Run: headless pygame with SDL's dummy video driver; simulated clock (each Clock.tick advances the game by its frame time, no real sleeping); random seed 0; keys injected as events and as key.get_pressed() state; no mouse input.
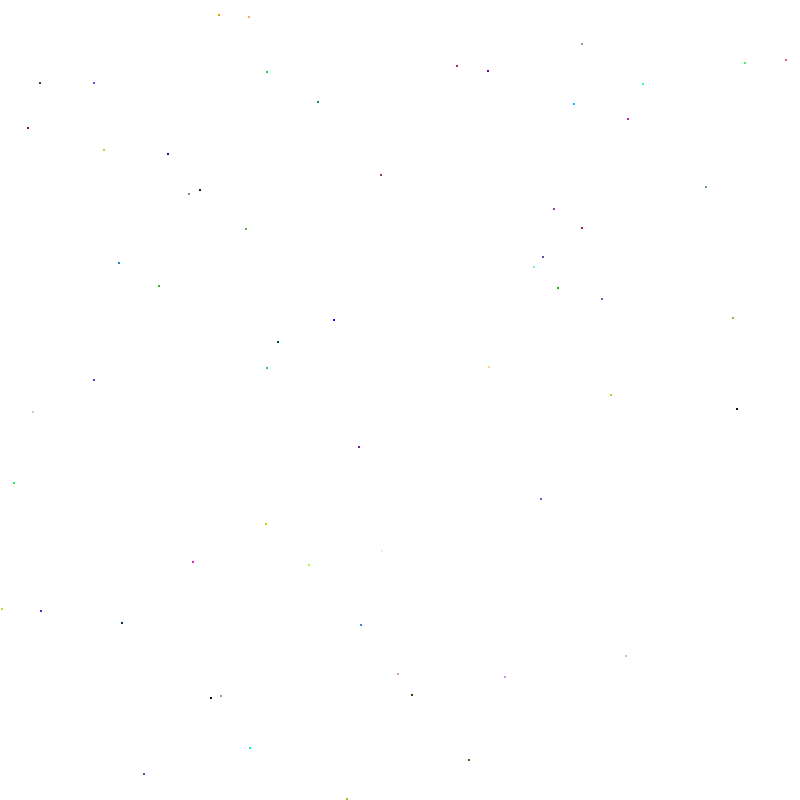
Frame 1 of 4 · flips 1–60 · no input
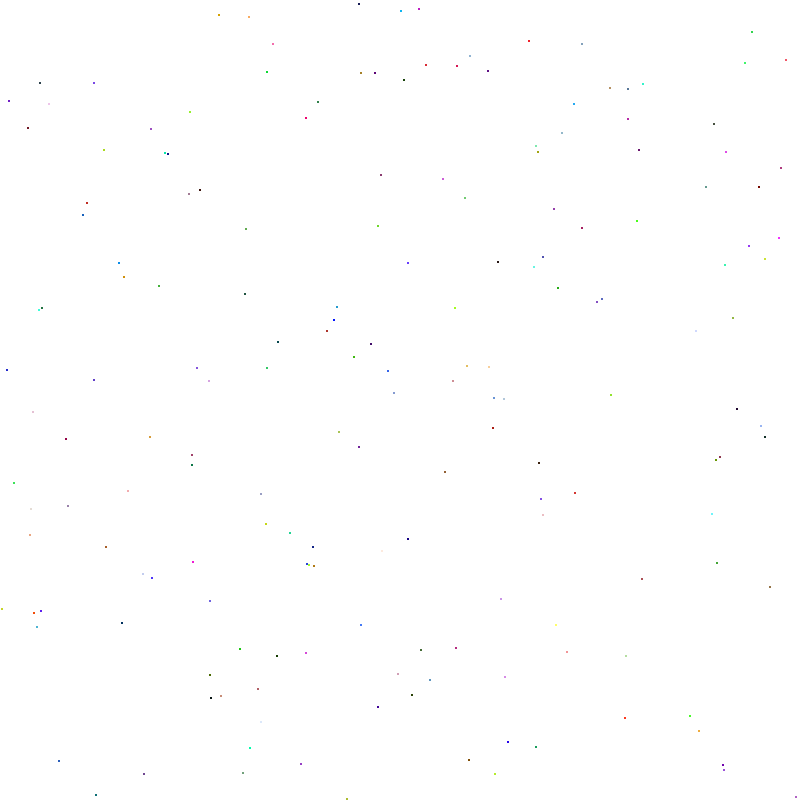
Frame 2 of 4 · flips 61–180 · tapped SPACE, RETURN · held RIGHT (→), D
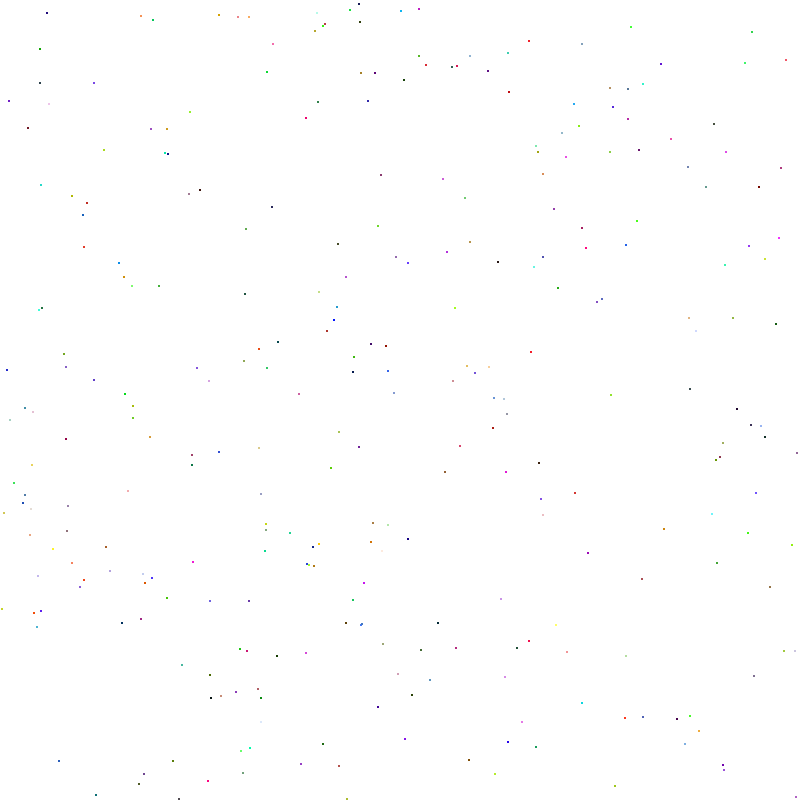
Frame 3 of 4 · flips 181–300 · held DOWN (↓), S
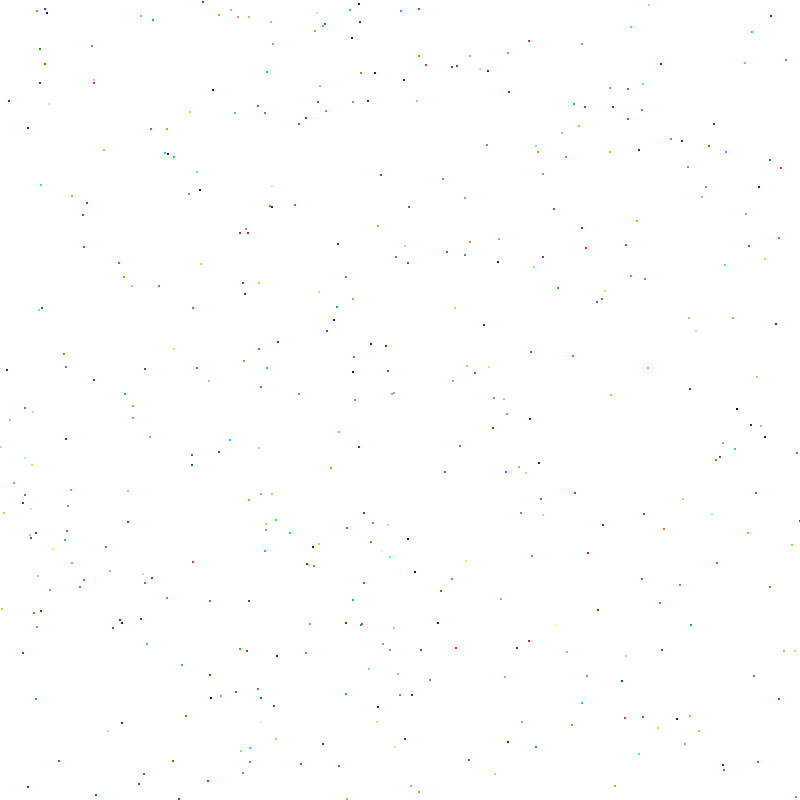
Frame 4 of 4 · flips 301–420 · held LEFT (←), A, UP (↑), W

The pygame program that drew these frames:

import pygame
import sys
from random import randint

def random_color():
    r = randint(0, 255)
    g = randint(0, 255)
    b = randint(0, 255)
    return (r,g,b)

red = (255,0,0)
white = (255,255,255)
black= (0,0,0)

pygame.display.set_caption("slither game")
game_display = pygame.display.set_mode((800,800))
game_display.fill(white)

clock = pygame.time.Clock()

game_exit = False
while not game_exit:
    for event in pygame.event.get():
        if event.type == pygame.QUIT:
            game_exit = True
    pygame.draw.rect(game_display, random_color(), [randint(0,800),randint(0,800),2,2])
    pygame.display.update()
    #clock.tick(120)

pygame.quit()
sys.exit()
